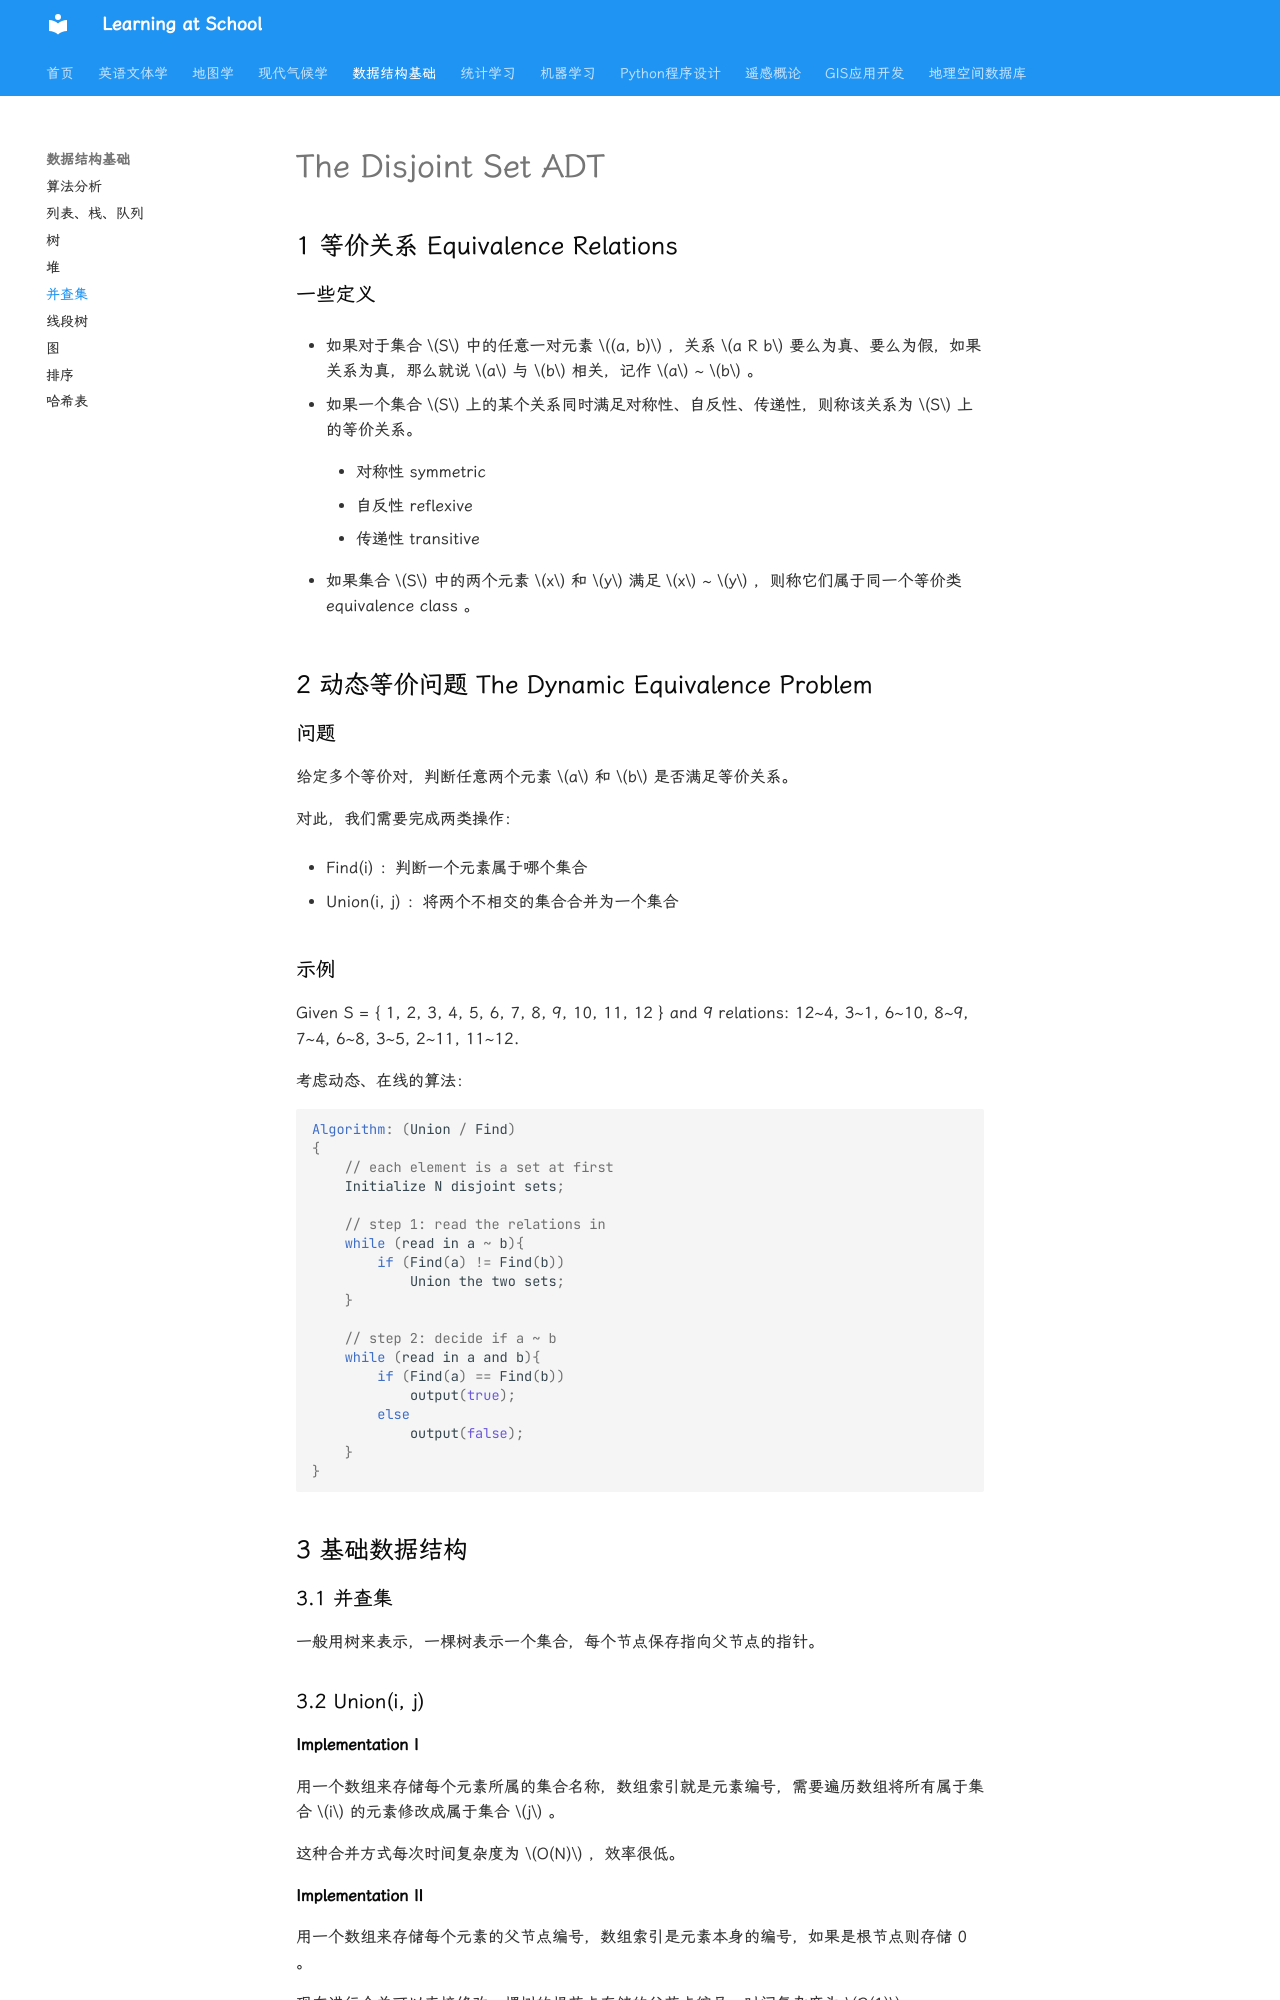

repository: WhereIsMyCake/Courses_School · page: ZJUcourse/FDS/fds_lecture5/index.html · generator: mkdocs

# The Disjoint Set ADT

## 1 等价关系 Equivalence Relations

### 一些定义

- 如果对于集合 $S$ 中的任意一对元素 $(a, b)$ ，关系 $a R b$ 要么为真、要么为假，如果关系为真，那么就说 $a$ 与 $b$ 相关，记作 $a$ ~ $b$ 。

- 如果一个集合 $S$ 上的某个关系同时满足对称性、自反性、传递性，则称该关系为 $S$ 上的等价关系。

    - 对称性 symmetric 

    - 自反性 reflexive 

    - 传递性 transitive 

- 如果集合 $S$ 中的两个元素 $x$ 和 $y$ 满足 $x$ ~ $y$ ，则称它们属于同一个等价类 equivalence class 。


## 2 动态等价问题 The Dynamic Equivalence Problem

### 问题

给定多个等价对，判断任意两个元素 $a$ 和 $b$ 是否满足等价关系。

对此，我们需要完成两类操作：
 
 - Find(i) ：判断一个元素属于哪个集合

 - Union(i, j) ：将两个不相交的集合合并为一个集合

### 示例

 Given S = { 1, 2, 3, 4, 5, 6, 7, 8, 9, 10, 11, 12 } and 9
relations: 12~4, 3~1, 6~10, 8~9, 7~4, 6~8, 3~5, 2~11, 11~12.

考虑动态、在线的算法：
```c
Algorithm: (Union / Find)
{   
    // each element is a set at first
    Initialize N disjoint sets;
    
    // step 1: read the relations in 
    while (read in a ~ b){
        if (Find(a) != Find(b))
            Union the two sets;
    } 
    
    // step 2: decide if a ~ b 
    while (read in a and b){ 
        if (Find(a) == Find(b))   
            output(true);
        else   
            output(false);
    }
}
```


## 3 基础数据结构

### 3.1 并查集

一般用树来表示，一棵树表示一个集合，每个节点保存指向父节点的指针。



### 3.2 Union(i, j)

#### Implementation I

用一个数组来存储每个元素所属的集合名称，数组索引就是元素编号，需要遍历数组将所有属于集合 $i$ 的元素修改成属于集合 $j$ 。

这种合并方式每次时间复杂度为 $O(N)$ ，效率很低。
